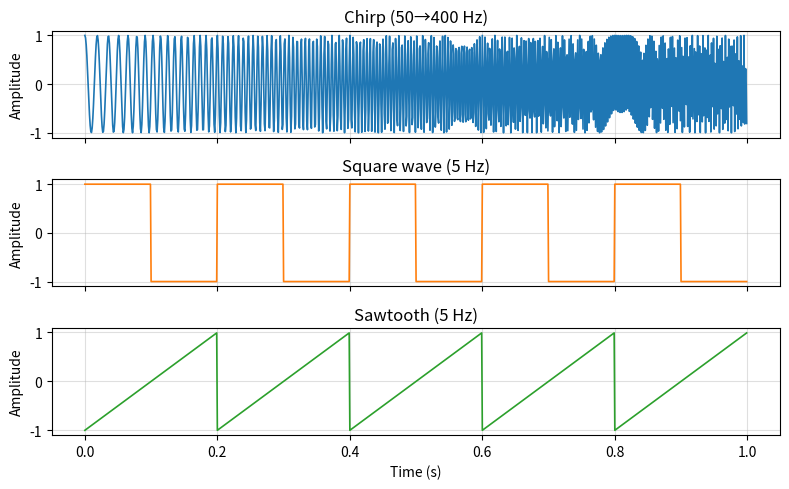
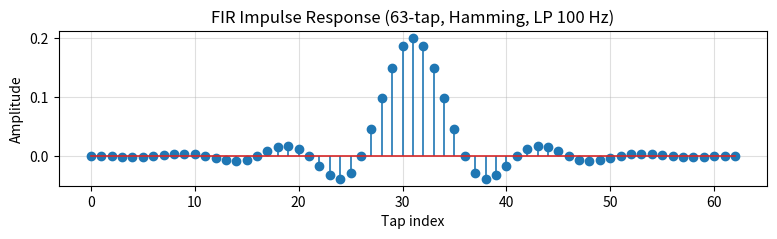
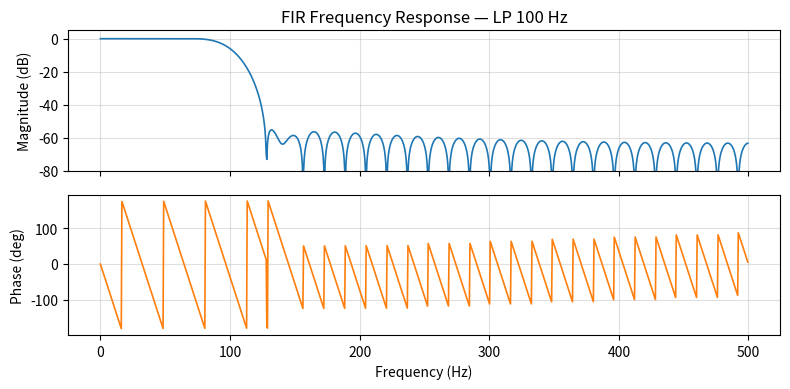
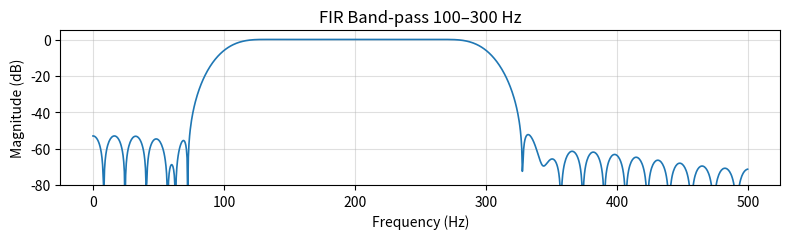
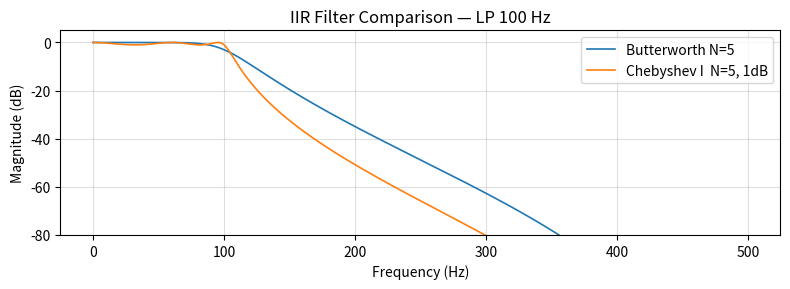

Source code (Python) for these figures, in order: (Note: this script raises an exception after producing the figures.)
import numpy as np
import matplotlib.pyplot as plt

# Signal generation
from scipy.signal import chirp, square, sawtooth

# Filter design
from scipy.signal import firwin, butter, cheby1, iirnotch

# Frequency response
from scipy.signal import freqz

# Filter application
from scipy.signal import lfilter, filtfilt

# Spectral estimation
from scipy.signal import welch, periodogram, spectrogram

plt.rcParams.update({
    'figure.figsize' : (8, 3),
    'figure.dpi'     : 120,
    'axes.grid'      : True,
    'grid.alpha'     : 0.4,
    'lines.linewidth': 1.2,
})

# Sample rate used throughout this notebook
fs = 1000   # Hz


# Time axis: 1 second at fs = 1000 Hz
t = np.linspace(0, 1, fs, endpoint=False)

# Chirp: frequency sweeps from f0=50 Hz to f1=400 Hz
# at time t1=1 s.  MATLAB: chirp(t, 50, 1, 400)
ch = chirp(t, f0=50, t1=1, f1=400, method='linear')

# Square wave at 5 Hz — MATLAB: square(2*pi*5*t)
sq = square(2 * np.pi * 5 * t)

# Sawtooth at 5 Hz — MATLAB: sawtooth(2*pi*5*t)
sw = sawtooth(2 * np.pi * 5 * t)

fig, axes = plt.subplots(3, 1, figsize=(8, 5),
                         sharex=True)
axes[0].plot(t, ch)
axes[0].set(ylabel='Amplitude', title='Chirp (50→400 Hz)')
axes[1].plot(t, sq, color='C1')
axes[1].set(ylabel='Amplitude', title='Square wave (5 Hz)')
axes[2].plot(t, sw, color='C2')
axes[2].set(xlabel='Time (s)', ylabel='Amplitude',
            title='Sawtooth (5 Hz)')
plt.tight_layout()
plt.show()


# Design a 63-tap low-pass FIR filter, cut-off at 100 Hz
# MATLAB: b = fir1(62, 100/(fs/2));  (N = numtaps-1)
numtaps = 63
fc      = 100   # cut-off frequency in Hz

# firwin returns the filter coefficients (impulse response)
# window='hamming' reduces side-lobe levels to ~-41 dB
b_lp = firwin(numtaps, cutoff=fc, fs=fs, window='hamming')

print(f'Filter length : {len(b_lp)} taps')
print(f'Coefficients  : {b_lp[:5].round(5)} ...')

# Plot the impulse response — MATLAB: stem(b)
fig, ax = plt.subplots(figsize=(8, 2.5))
ax.stem(b_lp)
ax.set(xlabel='Tap index', ylabel='Amplitude',
       title='FIR Impulse Response (63-tap, Hamming, LP 100 Hz)')
plt.tight_layout()
plt.show()


# freqz: compute the frequency response of a filter
# MATLAB: [H, f] = freqz(b, 1, 1024, fs)
# worN = number of frequency points to evaluate
w, H = freqz(b_lp, worN=1024, fs=fs)

# w: frequency axis in Hz (when fs is given)
# H: complex frequency response
# 20*log10(|H|): magnitude in dB
H_dB = 20 * np.log10(np.abs(H) + 1e-12)

fig, axes = plt.subplots(2, 1, figsize=(8, 4), sharex=True)
axes[0].plot(w, H_dB)
axes[0].set(ylabel='Magnitude (dB)',
            title='FIR Frequency Response — LP 100 Hz')
axes[0].set_ylim(-80, 5)

# Phase response in degrees
phase_deg = np.angle(H, deg=True)
axes[1].plot(w, phase_deg, color='C1')
axes[1].set(xlabel='Frequency (Hz)', ylabel='Phase (deg)')
plt.tight_layout()
plt.show()


# Band-pass FIR: pass 100–300 Hz, reject outside
# MATLAB: fir1(62, [100 300]/(fs/2))
# Pass a list of TWO cut-off frequencies for band-pass
b_bp = firwin(
    numtaps,
    cutoff=[100, 300],   # [low edge, high edge] in Hz
    pass_zero=False,     # False → band-pass (not low-pass)
    fs=fs,
)

w2, H2 = freqz(b_bp, worN=1024, fs=fs)
H2_dB = 20 * np.log10(np.abs(H2) + 1e-12)

fig, ax = plt.subplots(figsize=(8, 2.5))
ax.plot(w2, H2_dB)
ax.set_ylim(-80, 5)
ax.set(xlabel='Frequency (Hz)', ylabel='Magnitude (dB)',
       title='FIR Band-pass 100–300 Hz')
plt.tight_layout()
plt.show()


# 5th-order Butterworth low-pass at 100 Hz
# MATLAB: [b,a] = butter(5, 100/(fs/2))
b_but, a_but = butter(5, Wn=100, btype='low', fs=fs)

# 5th-order Chebyshev Type I, 1 dB ripple, LP at 100 Hz
# MATLAB: [b,a] = cheby1(5, 1, 100/(fs/2))
b_ch1, a_ch1 = cheby1(5, rp=1, Wn=100,
                       btype='low', fs=fs)

# Frequency responses of both filters
w_b, H_b = freqz(b_but, a_but, worN=1024, fs=fs)
w_c, H_c = freqz(b_ch1, a_ch1, worN=1024, fs=fs)

fig, ax = plt.subplots(figsize=(8, 3))
ax.plot(w_b, 20*np.log10(np.abs(H_b)+1e-12),
        label='Butterworth N=5')
ax.plot(w_c, 20*np.log10(np.abs(H_c)+1e-12),
        label='Chebyshev I  N=5, 1dB')
ax.set_ylim(-80, 5)
ax.set(xlabel='Frequency (Hz)', ylabel='Magnitude (dB)',
       title='IIR Filter Comparison — LP 100 Hz')
ax.legend()
plt.tight_layout()
plt.show()


# Notch filter: remove a single frequency (e.g. 50 Hz mains)
# MATLAB: [b,a] = iirnotch(f0/(fs/2), f0/(fs/2)/Q)
# iirnotch(w0, bw)  — w0 and bw as normalised fractions
f_notch = 50    # frequency to remove (Hz)
Q       = 30    # quality factor (higher = narrower notch)
b_n, a_n = iirnotch(w0=f_notch, bw=f_notch/Q, fs=fs)

w_n, H_n = freqz(b_n, a_n, worN=2048, fs=fs)

fig, ax = plt.subplots(figsize=(8, 2.5))
ax.plot(w_n, 20*np.log10(np.abs(H_n)+1e-12))
ax.set_xlim(0, 200)
ax.set_ylim(-40, 5)
ax.set(xlabel='Frequency (Hz)', ylabel='Magnitude (dB)',
       title='Notch Filter — 50 Hz (Q=30)')
plt.tight_layout()
plt.show()


# Compare FIR (linear phase) vs IIR (non-linear phase)
# using the filters designed in sections 3 and 4.

w_fir, H_fir = freqz(b_lp, worN=1024, fs=fs)
w_iir, H_iir = freqz(b_but, a_but, worN=1024, fs=fs)

fig, axes = plt.subplots(2, 1, figsize=(8, 4), sharex=True)

# Magnitude
axes[0].plot(w_fir, 20*np.log10(np.abs(H_fir)+1e-12),
             label='FIR (63 taps)')
axes[0].plot(w_iir, 20*np.log10(np.abs(H_iir)+1e-12),
             label='Butterworth N=5', linestyle='--')
axes[0].set_ylim(-80, 5)
axes[0].set(ylabel='Magnitude (dB)',
            title='FIR vs IIR — Magnitude Response')
axes[0].legend()

# Phase
axes[1].plot(w_fir, np.unwrap(np.angle(H_fir)))
axes[1].plot(w_iir, np.unwrap(np.angle(H_iir)),
             linestyle='--')
axes[1].set(xlabel='Frequency (Hz)',
            ylabel='Phase (rad)',
            title='Phase Response — FIR is linear, IIR is not')
plt.tight_layout()
plt.show()


# Build a noisy signal: 50 Hz tone + wideband noise
np.random.seed(0)
t = np.linspace(0, 1, fs, endpoint=False)

# Clean 50 Hz sine wave
x_clean = np.sin(2 * np.pi * 50 * t)

# Add Gaussian noise
x_noisy = x_clean + 1.5 * np.random.randn(len(t))

# Apply FIR low-pass (removes noise above 100 Hz)
# lfilter: causal — has group delay of (numtaps-1)/2 samples
y_lf = lfilter(b_lp, 1.0, x_noisy)

# filtfilt: zero-phase — no delay, better for offline use
y_ff = filtfilt(b_lp, 1.0, x_noisy)

fig, axes = plt.subplots(3, 1, figsize=(8, 5),
                         sharex=True)
axes[0].plot(t, x_noisy, alpha=0.7)
axes[0].set(ylabel='Amplitude', title='Noisy signal')

axes[1].plot(t, y_lf)
axes[1].plot(t, x_clean, 'k--', lw=0.8, label='clean')
axes[1].set(ylabel='Amplitude', title='lfilter (causal)')
axes[1].legend()

axes[2].plot(t, y_ff)
axes[2].plot(t, x_clean, 'k--', lw=0.8, label='clean')
axes[2].set(xlabel='Time (s)', ylabel='Amplitude',
            title='filtfilt (zero-phase)')
axes[2].legend()
plt.tight_layout()
plt.show()


# Build a test signal: two tones at 100 Hz and 250 Hz
np.random.seed(1)
t = np.linspace(0, 4, 4*fs, endpoint=False)

# Signal: 100 Hz (power 1) + 250 Hz (power 0.25) + noise
x = (np.sin(2 * np.pi * 100 * t)
   + 0.5 * np.sin(2 * np.pi * 250 * t)
   + 0.3 * np.random.randn(len(t)))

# Welch PSD — MATLAB: pwelch(x, [], [], [], fs)
# nperseg: samples per FFT segment
f_w, P_w = welch(x, fs=fs, nperseg=512)

# Periodogram (single FFT of whole signal)
f_p, P_p = periodogram(x, fs=fs)

fig, ax = plt.subplots(figsize=(8, 3))
ax.semilogy(f_p, P_p, alpha=0.4, label='Periodogram')
ax.semilogy(f_w, P_w, lw=2, label='Welch (nperseg=512)')
ax.set_xlim(0, 400)
ax.set(xlabel='Frequency (Hz)',
       ylabel='PSD (V²/Hz)',
       title='Welch vs Periodogram — 100 Hz + 250 Hz tones')
ax.legend()
plt.tight_layout()
plt.show()


# Spectrogram of a chirp — shows frequency vs time
# MATLAB: spectrogram(x, hann(128), 64, 256, fs, 'yaxis')
t2 = np.linspace(0, 2, 2*fs, endpoint=False)
x2 = chirp(t2, f0=20, t1=2, f1=480, method='linear')

# spectrogram(x, window, noverlap, nfft, fs)
# nperseg : FFT window length in samples
# noverlap: samples shared between adjacent windows
# nfft    : FFT size (zero-padded if > nperseg)
f_sg, t_sg, Sxx = spectrogram(
    x2,
    fs=fs,
    nperseg=128,
    noverlap=112,    # 87.5% overlap
    nfft=256,
    window='hann',
)

# Sxx: shape (freq_bins, time_frames)
# Convert power to dB: 10*log10(Sxx)
Sxx_dB = 10 * np.log10(Sxx + 1e-12)

fig, ax = plt.subplots(figsize=(8, 3))
# pcolormesh: colour plot of 2-D array
im = ax.pcolormesh(
    t_sg, f_sg, Sxx_dB, shading='gouraud', cmap='viridis'
)
fig.colorbar(im, ax=ax, label='Power (dB)')
ax.set(xlabel='Time (s)', ylabel='Frequency (Hz)',
       title='Spectrogram — Linear Chirp 20→480 Hz')
plt.tight_layout()
plt.show()
